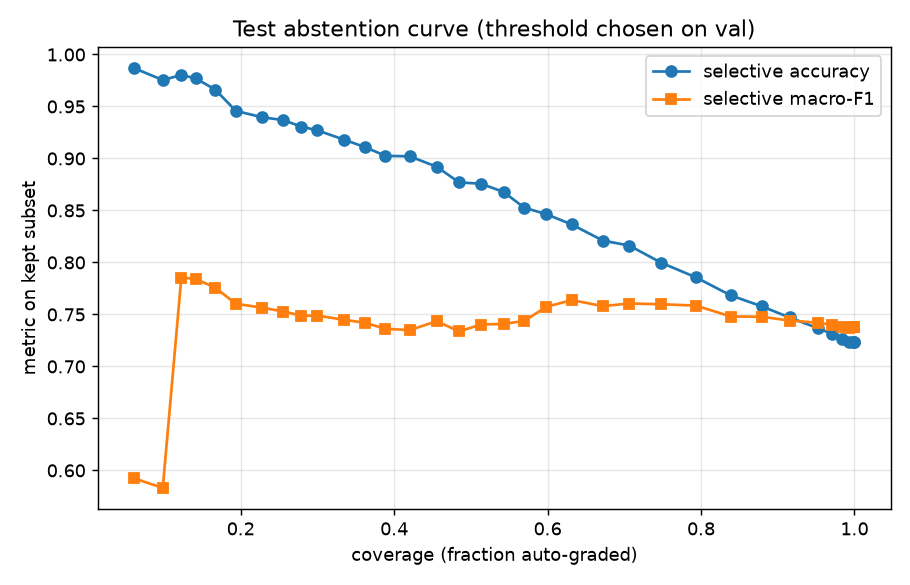

Source data for this figure (header and first rows):
split, threshold, coverage, selective_accuracy, selective_macro_f1, n_kept
val, 0.3, 1.0, 0.6922, 0.7247, 1238
val, 0.32, 1.0, 0.6922, 0.7247, 1238
val, 0.34, 1.0, 0.6922, 0.7247, 1238
val, 0.36, 0.9968, 0.6937, 0.7258, 1234
val, 0.38, 0.9887, 0.6969, 0.7278, 1224
val, 0.4, 0.9733, 0.7029, 0.7311, 1205
val, 0.42, 0.9467, 0.7065, 0.7306, 1172
val, 0.44, 0.9055, 0.7244, 0.7383, 1121
val, 0.46, 0.853, 0.7415, 0.7459, 1056
val, 0.48, 0.7973, 0.7599, 0.7531, 987
val, 0.5, 0.7383, 0.779, 0.7566, 914
val, 0.52, 0.7003, 0.7912, 0.7549, 867
val, 0.54, 0.6502, 0.8124, 0.7647, 805
val, 0.56, 0.6115, 0.8269, 0.7581, 757
val, 0.58, 0.5711, 0.8402, 0.7557, 707
val, 0.6, 0.5452, 0.8459, 0.7515, 675
val, 0.62, 0.5226, 0.8454, 0.7438, 647
val, 0.64, 0.4838, 0.8664, 0.7429, 599
val, 0.66, 0.4588, 0.8785, 0.7448, 568
val, 0.68, 0.4378, 0.8838, 0.7487, 542
val, 0.7, 0.4128, 0.8904, 0.7425, 511
val, 0.72, 0.3861, 0.9017, 0.7535, 478
val, 0.74, 0.3498, 0.9099, 0.7384, 433
val, 0.76, 0.3231, 0.92, 0.7451, 400
val, 0.78, 0.2916, 0.9252, 0.748, 361
val, 0.8, 0.269, 0.9309, 0.7523, 333
val, 0.82, 0.2375, 0.9388, 0.7551, 294
val, 0.84, 0.2068, 0.9414, 0.7593, 256
val, 0.86, 0.1882, 0.9442, 0.7627, 233
val, 0.88, 0.1616, 0.945, 0.7632, 200
val, 0.9, 0.1373, 0.9412, 0.7613, 170
val, 0.92, 0.1179, 0.9658, 0.7755, 146
val, 0.94, 0.101, 0.968, 0.7735, 125
val, 0.96, 0.0767, 0.9684, 0.5632, 95
val, 0.98, 0.0477, 1.0, 0.6, 59
test, 0.3, 1.0, 0.7234, 0.7375, 1240
test, 0.32, 1.0, 0.7234, 0.7375, 1240
test, 0.34, 0.9984, 0.7237, 0.7379, 1238
test, 0.36, 0.9927, 0.7238, 0.7373, 1231
test, 0.38, 0.9831, 0.7268, 0.7381, 1219
test, 0.4, 0.9702, 0.7315, 0.7401, 1203
test, 0.42, 0.9524, 0.7367, 0.7421, 1181
test, 0.44, 0.9153, 0.7471, 0.7441, 1135
test, 0.46, 0.879, 0.7578, 0.7478, 1090
test, 0.48, 0.8387, 0.7683, 0.748, 1040
test, 0.5, 0.7935, 0.7856, 0.7585, 984
test, 0.52, 0.7484, 0.7996, 0.7598, 928
test, 0.54, 0.7065, 0.8162, 0.7605, 876
test, 0.56, 0.6718, 0.8211, 0.758, 833
test, 0.58, 0.6315, 0.8365, 0.7638, 783
test, 0.6, 0.5984, 0.8464, 0.7573, 742
test, 0.62, 0.5694, 0.8527, 0.7437, 706
test, 0.64, 0.5427, 0.8678, 0.7409, 673
test, 0.66, 0.5129, 0.8758, 0.7403, 636
test, 0.68, 0.4847, 0.8769, 0.7336, 601
test, 0.7, 0.4556, 0.892, 0.7435, 565
test, 0.72, 0.4202, 0.9021, 0.7349, 521
test, 0.74, 0.3887, 0.9025, 0.7362, 482
test, 0.76, 0.3621, 0.9109, 0.7419, 449
test, 0.78, 0.3347, 0.9181, 0.7449, 415
... 10 more rows
